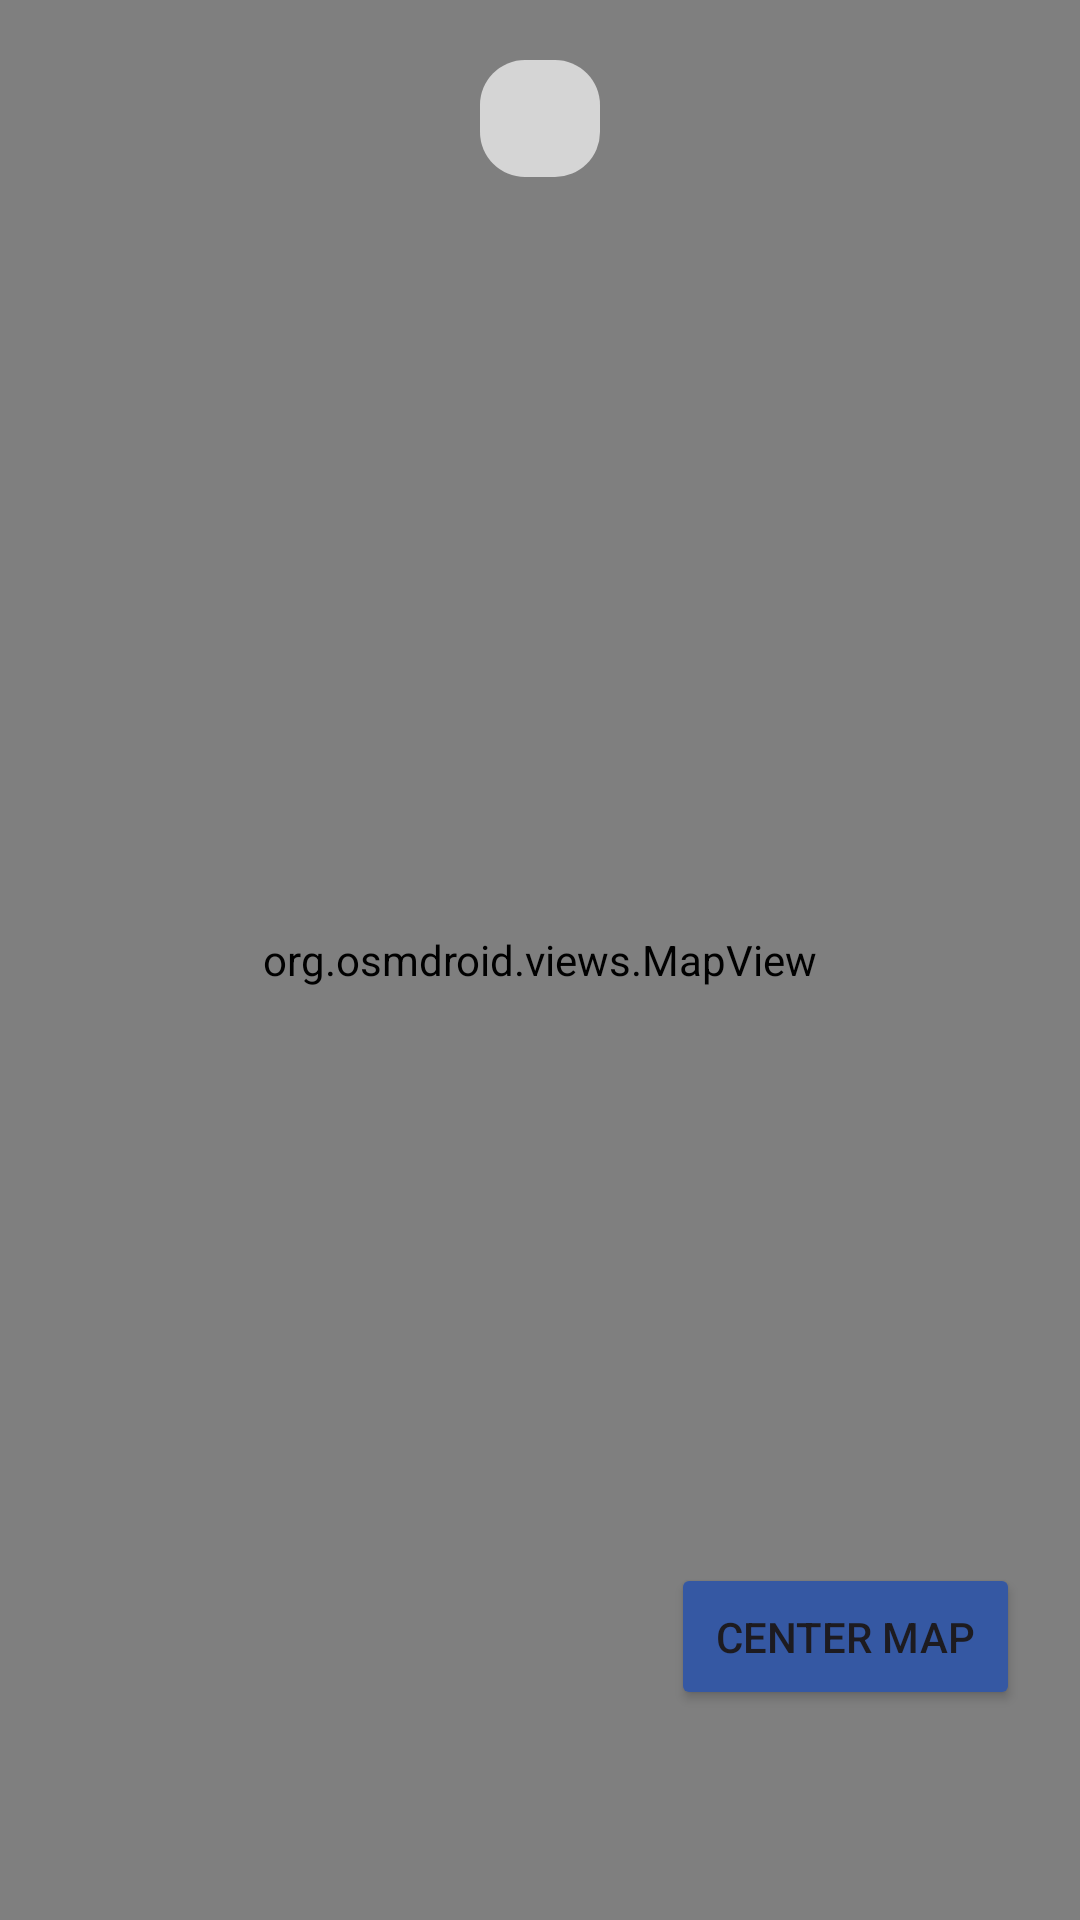

Write the Android layout XML for this screen, with the resource values it uses.
<!-- AndroidManifest.xml: application theme Theme.LocationReminder -->
<!-- res/layout/fragment_map.xml -->
<?xml version="1.0" encoding="utf-8"?>
<RelativeLayout xmlns:android="http://schemas.android.com/apk/res/android"
    xmlns:tools="http://schemas.android.com/tools"
    xmlns:app="http://schemas.android.com/apk/res-auto"
    android:layout_width="match_parent"
    android:layout_height="match_parent"
    tools:context=".frag.MapFragment">


    <org.osmdroid.views.MapView
        android:id="@+id/osm_map"
        android:layout_width="match_parent"
        android:layout_height="match_parent">
    </org.osmdroid.views.MapView>

    <Button
        android:id="@+id/btn_center_map"
        android:layout_width="wrap_content"
        android:layout_height="wrap_content"
        android:layout_alignParentEnd="true"
        android:layout_alignParentBottom="true"
        android:layout_marginStart="20dp"
        android:layout_marginTop="20dp"
        android:layout_marginEnd="20dp"
        android:layout_marginBottom="70dp"
        android:minWidth="0dp"
        android:padding="15dp"
        app:icon="@drawable/baseline_near_me_24"
        android:text="Center map"
        android:backgroundTint="@color/dark_blue"
        app:iconPadding="8dp" />

    <TextView
        android:layout_width="wrap_content"
        android:layout_height="wrap_content"
        android:id="@+id/map_locality_msg"
        android:background="@drawable/item_back_rounded"
        android:paddingVertical="10dp"
        android:paddingHorizontal="20dp"
        android:layout_centerHorizontal="true"
        android:layout_marginTop="20dp"
        />


    <LinearLayout
        android:layout_width="wrap_content"
        android:layout_height="wrap_content"
        android:orientation="vertical"
        android:visibility="gone">
    <Button
        android:layout_width="wrap_content"
        android:layout_height="wrap_content"
        android:text="update"
        android:id="@+id/btn_update_map"
        />

    <Button
        android:layout_width="wrap_content"
        android:layout_height="wrap_content"
        android:text="override"
        android:id="@+id/btn_override"
        />



    <Button
        android:layout_width="wrap_content"
        android:layout_height="wrap_content"
        android:text="add"
        android:id="@+id/btn_mkr_add"
        />

    <Button
        android:layout_width="wrap_content"
        android:layout_height="wrap_content"
        android:text="delete"
        android:id="@+id/btn_mkr_del"
        />
    </LinearLayout>











</RelativeLayout>
<!-- resources referenced by this layout -->
<resources>
  <color name="dark_blue">#3558a3</color>
  <!-- drawable item_back_rounded (drawable) -->
  <?xml version="1.0" encoding="utf-8"?>
  <shape xmlns:android="http://schemas.android.com/apk/res/android"
      android:shape="rectangle">
      <solid android:color="#CCECECEC" />
      <corners android:radius="15dp"/>
  </shape>
  <style name="Theme.LocationReminder" parent="Base.Theme.LocationReminder" />
  <style name="Base.Theme.LocationReminder" parent="Theme.Material3.DayNight">
          
          <item name="colorPrimary">@color/forest_green</item>
          <item name="colorAccent">@color/orange</item>
          <item name="colorOnPrimary">@color/white</item>
      </style>
  <color name="forest_green">#FF2E633A</color>
  <color name="orange">#8E5A31</color>
  <color name="white">#FFFFFFFF</color>
</resources>
